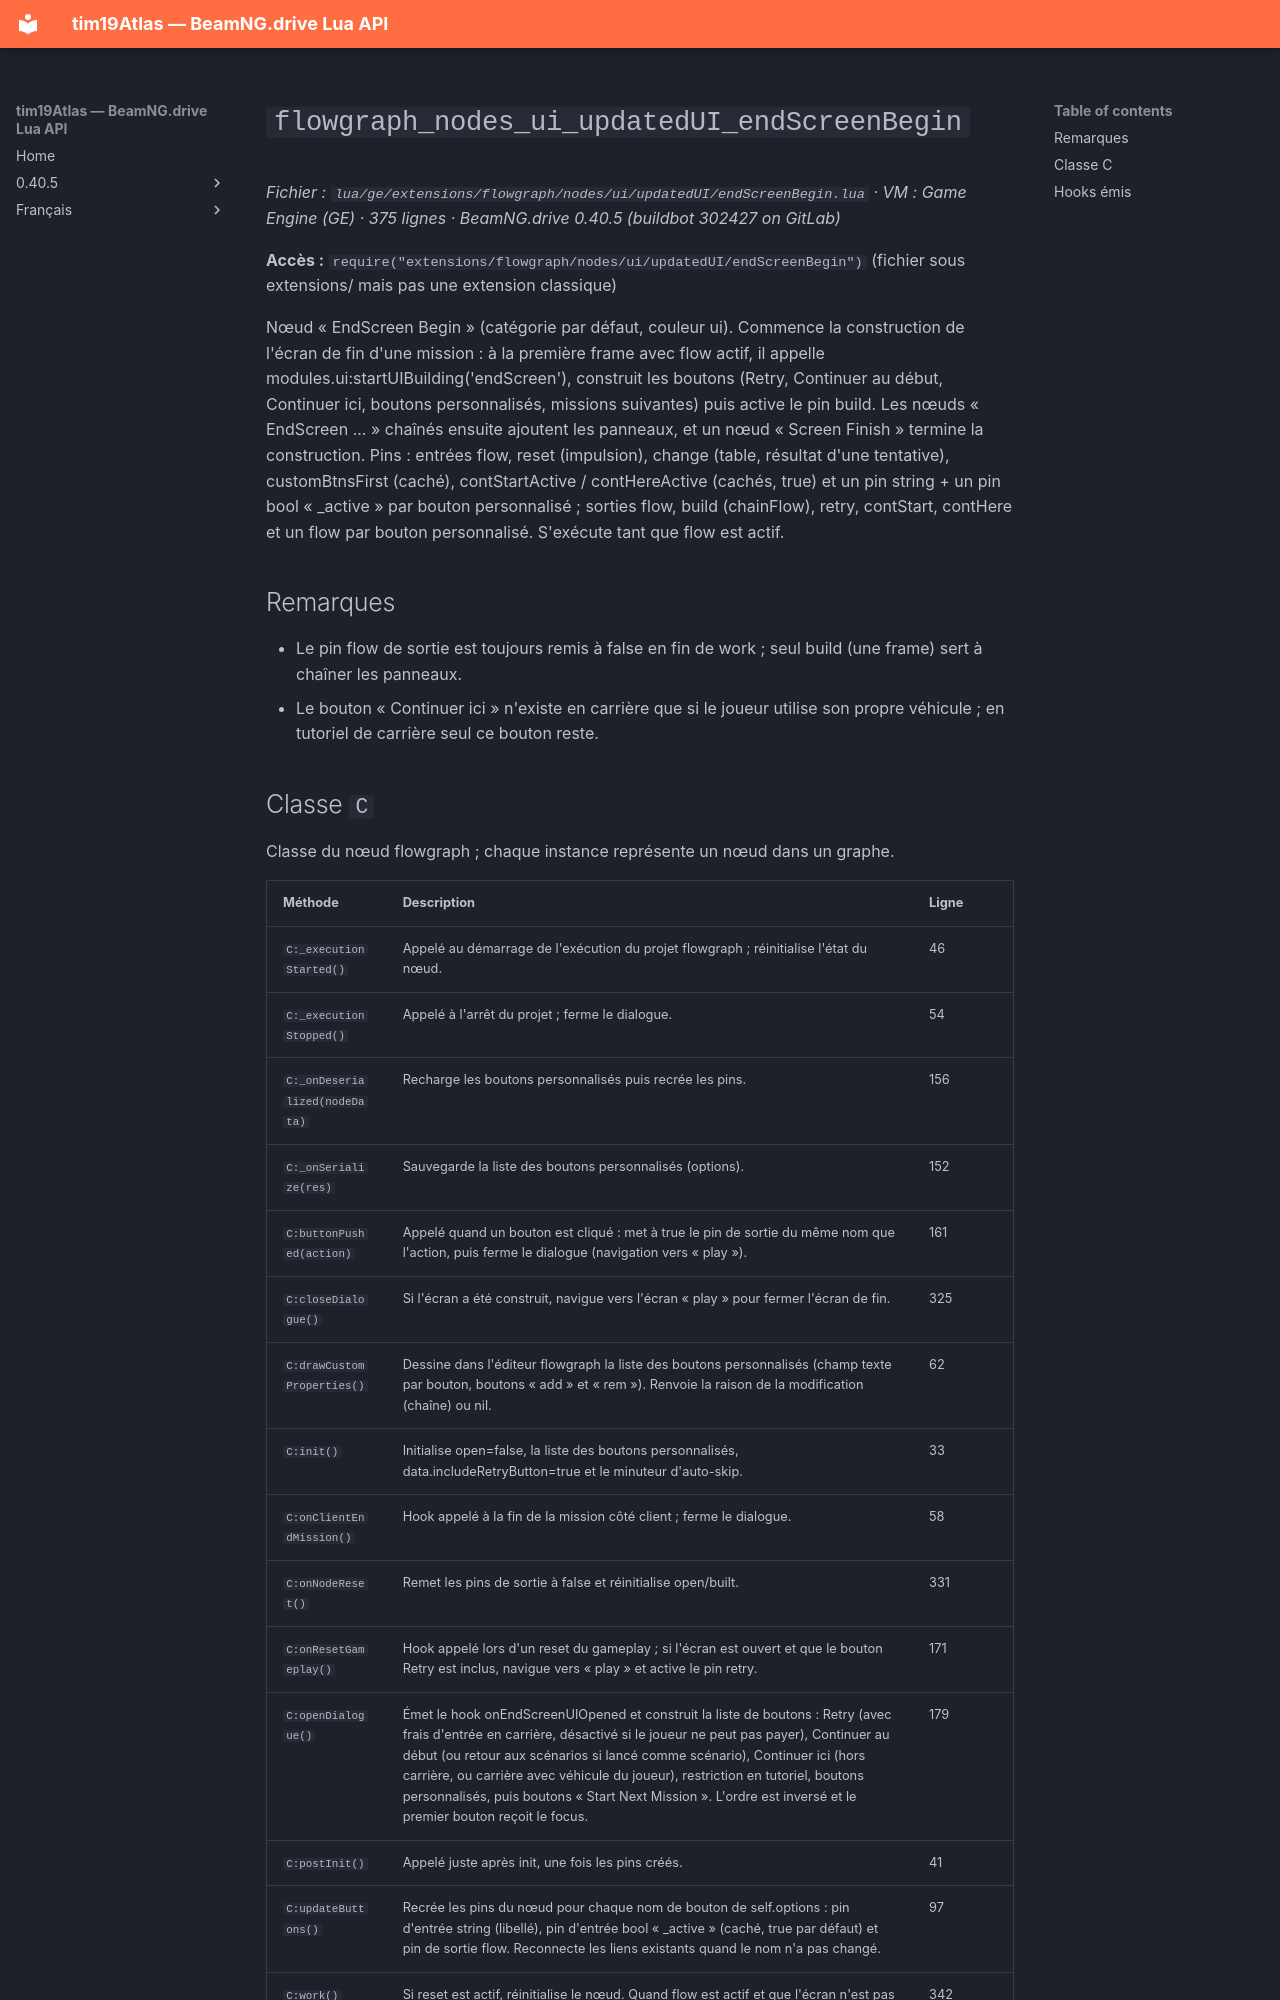

repository: Tim0219800/beamng-lua-atlas · page: fr/0.40.5/ge/extensions/flowgraph/nodes/ui/updatedUI/endScreenBegin.html · generator: mkdocs

# `flowgraph_nodes_ui_updatedUI_endScreenBegin`

*Fichier : `lua/ge/extensions/flowgraph/nodes/ui/updatedUI/endScreenBegin.lua` · VM : Game Engine (GE) · 375 lignes · BeamNG.drive 0.40.5 (buildbot 302427 on GitLab)*

**Accès :** `require("extensions/flowgraph/nodes/ui/updatedUI/endScreenBegin")` (fichier sous extensions/ mais pas une extension classique)

Nœud « EndScreen Begin » (catégorie par défaut, couleur ui). Commence la construction de l'écran de fin d'une mission : à la première frame avec flow actif, il appelle modules.ui:startUIBuilding('endScreen'), construit les boutons (Retry, Continuer au début, Continuer ici, boutons personnalisés, missions suivantes) puis active le pin build. Les nœuds « EndScreen ... » chaînés ensuite ajoutent les panneaux, et un nœud « Screen Finish » termine la construction. Pins : entrées flow, reset (impulsion), change (table, résultat d'une tentative), customBtnsFirst (caché), contStartActive / contHereActive (cachés, true) et un pin string + un pin bool « _active » par bouton personnalisé ; sorties flow, build (chainFlow), retry, contStart, contHere et un flow par bouton personnalisé. S'exécute tant que flow est actif.

## Remarques

- Le pin flow de sortie est toujours remis à false en fin de work ; seul build (une frame) sert à chaîner les panneaux.
- Le bouton « Continuer ici » n'existe en carrière que si le joueur utilise son propre véhicule ; en tutoriel de carrière seul ce bouton reste.
